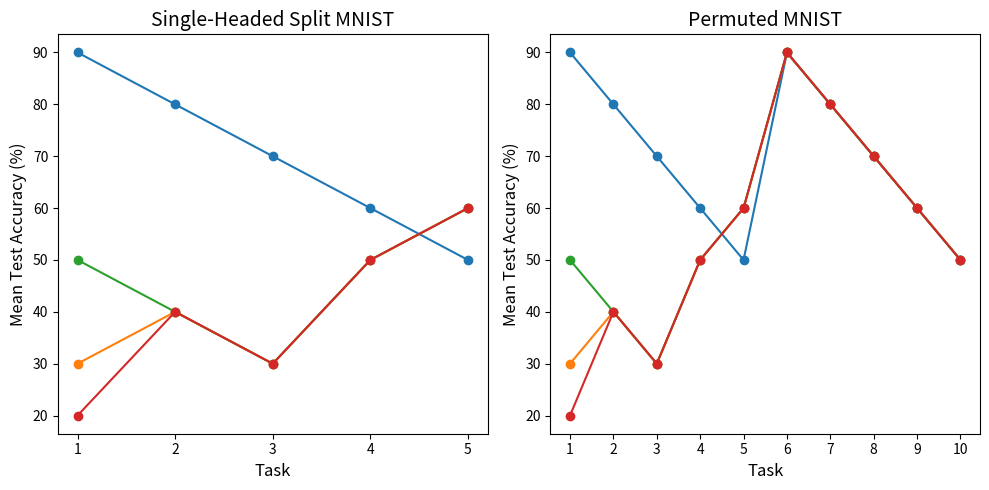

This figure's Python source:
"""A small script to generate the PDF plots for the paper"""
import matplotlib.pyplot as plt
import numpy as np

fig, axs = plt.subplots(1, 2, figsize=(10, 5))  # 1 row, 2 columns




MVG_VI = [90, 80, 70, 60, 50]
VCL = [30, 40 , 30 , 50 , 60]
MVG_VI_no_prior = [50, 40, 30, 50, 60]
VCL_no_prior = [20, 40, 30, 50, 60]

x_split = [1, 2, 3, 4, 5]


axs[0].plot(x_split, MVG_VI, marker='o')
axs[0].plot(x_split, VCL, marker='o')
axs[0].plot(x_split, MVG_VI_no_prior, marker='o')
axs[0].plot(x_split, VCL_no_prior, marker='o')

MVG_VI = [90, 80, 70, 60, 50, 90, 80, 70, 60, 50]
VCL = [30, 40 , 30 , 50 , 60, 90, 80, 70, 60, 50]
MVG_VI_no_prior = [50, 40, 30, 50, 60, 90, 80, 70, 60, 50]
VCL_no_prior = [20, 40, 30, 50, 60, 90, 80, 70, 60, 50]

x_permute = [1, 2, 3, 4, 5, 6, 7, 8, 9, 10]

axs[1].plot(x_permute, MVG_VI, marker='o')
axs[1].plot(x_permute, VCL, marker='o')
axs[1].plot(x_permute, MVG_VI_no_prior, marker='o')
axs[1].plot(x_permute, VCL_no_prior, marker='o')

axs[0].set_xticks(x_split)
axs[1].set_xticks(x_permute)
axs[0].set_xlabel('Task', fontsize=12)
axs[1].set_xlabel('Task', fontsize=12)
axs[0].set_ylabel('Mean Test Accuracy (%)', fontsize=12)
axs[1].set_ylabel('Mean Test Accuracy (%)', fontsize=12)
axs[0].set_title('Single-Headed Split MNIST', fontsize=14)
axs[1].set_title('Permuted MNIST', fontsize=14)

plt.tight_layout()
plt.show()